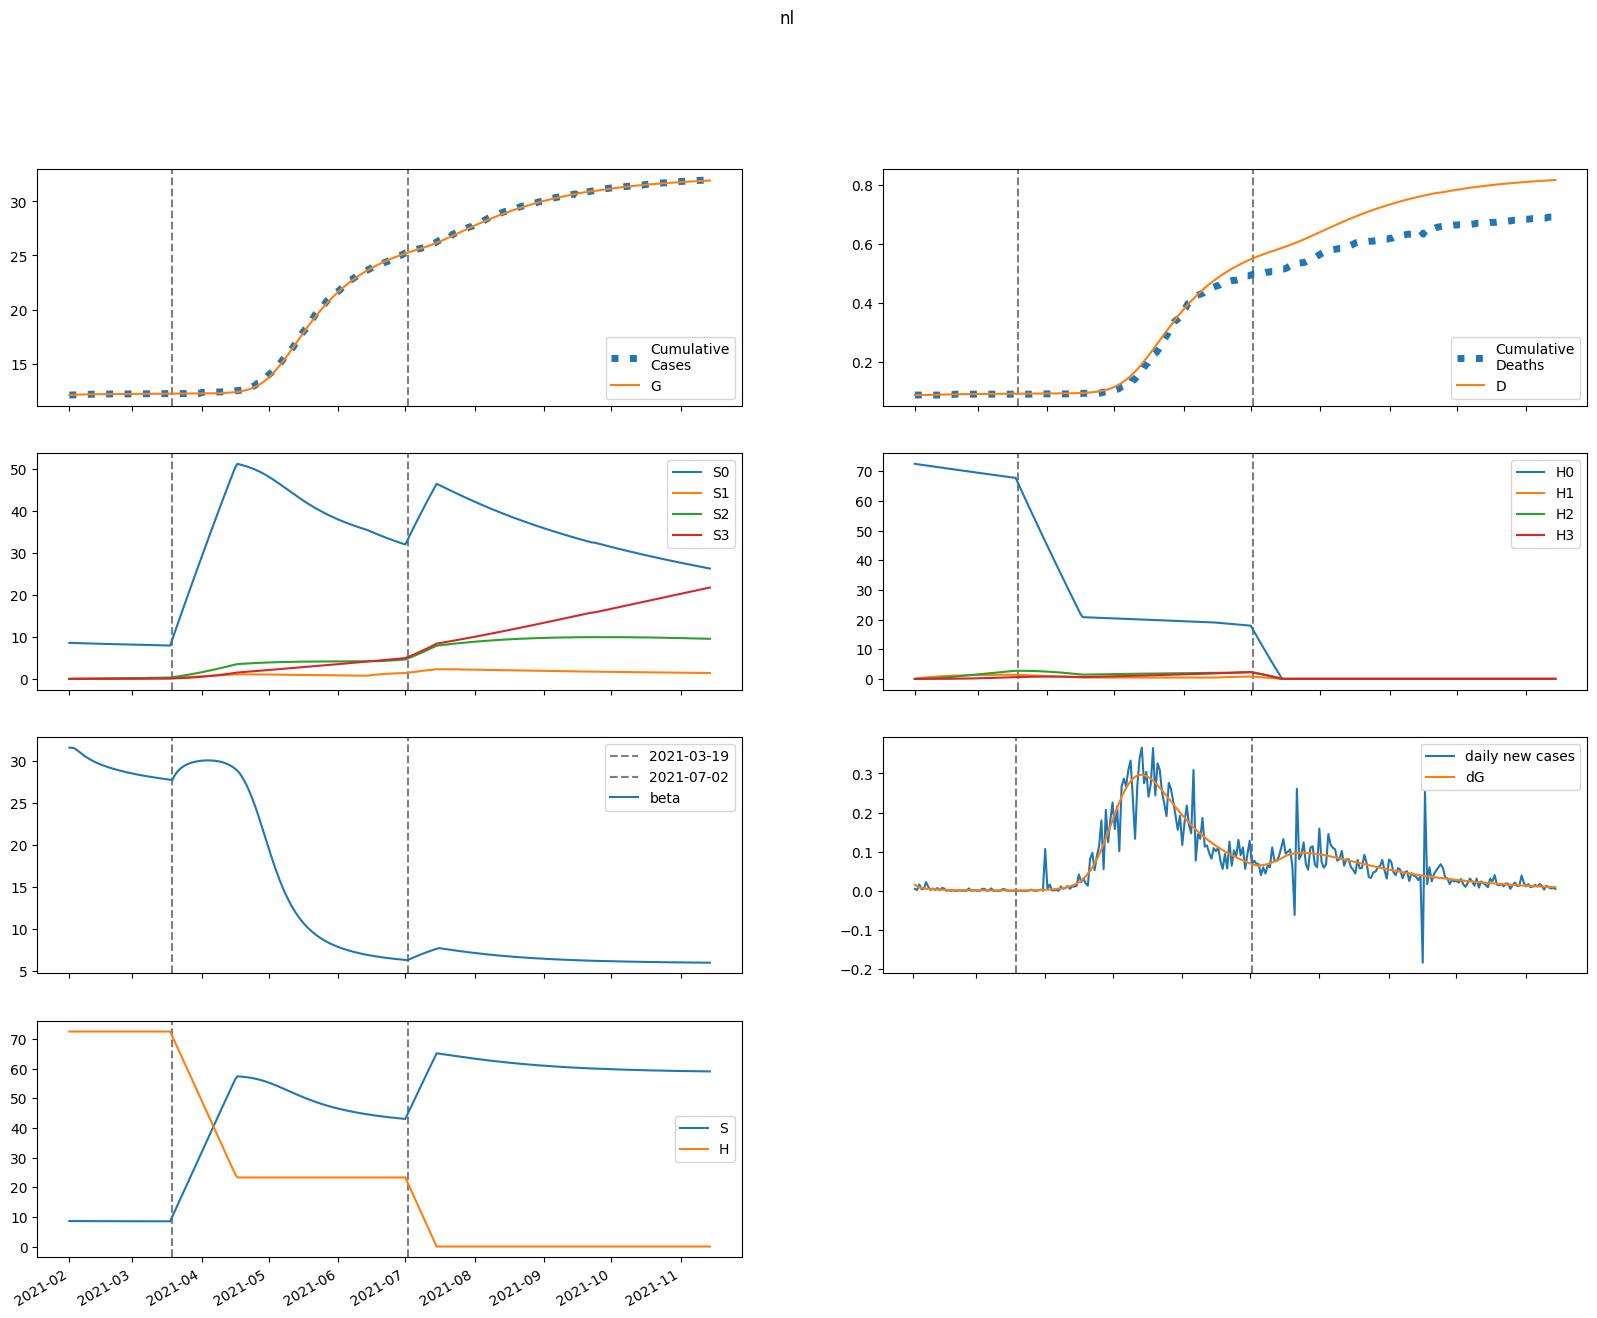

Data behind this chart, as committed beside it:
series, 2021-02-01, 2021-02-02, 2021-02-03, 2021-02-04, 2021-02-05, 2021-02-06, 2021-02-07, 2021-02-08, 2021-02-09, 2021-02-10, 2021-02-11, 2021-02-12, 2021-02-13, 2021-02-14, 2021-02-15, 2021-02-16, 2021-02-17, 2021-02-18, 2021-02-19, 2021-02-20, 2021-02-21, 2021-02-22, 2021-02-23
S, 8580, 8579, 8577, 8573, 8569, 8565, 8562, 8559, 8556, 8553, 8550, 8548, 8545, 8543, 8541, 8539, 8537, 8536, 8534, 8532, 8531, 8529, 8528
E, 60.23, 43.98, 34.4, 28.32, 24.12, 21.01, 18.58, 16.6, 14.95, 13.55, 12.35, 11.32, 10.42, 9.643, 8.962, 8.365, 7.84, 7.377, 6.967, 6.602, 6.276, 5.984, 5.72
I, 5.142, 18.67, 23.34, 23.95, 22.8, 20.98, 19.01, 17.1, 15.36, 13.81, 12.44, 11.24, 10.2, 9.294, 8.505, 7.818, 7.219, 6.695, 6.236, 5.833, 5.478, 5.164, 4.885
A, 0.5767, 2.271, 3.435, 4.279, 4.915, 5.406, 5.789, 6.088, 6.318, 6.492, 6.619, 6.706, 6.761, 6.788, 6.791, 6.775, 6.743, 6.697, 6.639, 6.572, 6.498, 6.417, 6.331
IH, 0.0, 0.765, 3.375, 6.11, 8.338, 9.908, 10.87, 11.32, 11.39, 11.19, 10.8, 10.29, 9.715, 9.11, 8.503, 7.91, 7.346, 6.815, 6.322, 5.869, 5.455, 5.078, 4.737
IN, 1.028, 1.911, 5.373, 9.278, 12.75, 15.5, 17.5, 18.81, 19.56, 19.86, 19.8, 19.48, 18.96, 18.31, 17.57, 16.77, 15.95, 15.13, 14.32, 13.54, 12.78, 12.06, 11.38
D, 88.0, 88.0, 88.01, 88.08, 88.19, 88.35, 88.54, 88.74, 88.96, 89.17, 89.39, 89.59, 89.78, 89.97, 90.14, 90.3, 90.45, 90.59, 90.72, 90.84, 90.95, 91.05, 91.15
R, 0.0, 0.1691, 0.6839, 2.258, 4.965, 8.636, 13.03, 17.91, 23.09, 28.39, 33.7, 38.93, 44.02, 48.92, 53.61, 58.07, 62.3, 66.3, 70.08, 73.64, 77, 80.16, 83.14
G, 12094, 12109, 12121, 12129, 12136, 12143, 12148, 12153, 12157, 12161, 12164, 12167, 12170, 12173, 12175, 12178, 12180, 12182, 12184, 12185, 12187, 12189, 12190
H, 72472, 72472, 72472, 72472, 72472, 72472, 72472, 72472, 72472, 72472, 72472, 72472, 72472, 72472, 72472, 72472, 72472, 72472, 72472, 72472, 72472, 72472, 72472
S0, 8580, 8567, 8551, 8534, 8518, 8501, 8485, 8469, 8453, 8438, 8423, 8408, 8393, 8378, 8363, 8349, 8335, 8320, 8306, 8292, 8278, 8264, 8251
E0, 60.23, 43.98, 34.4, 28.3, 24.09, 20.97, 18.53, 16.54, 14.88, 13.47, 12.27, 11.23, 10.33, 9.542, 8.859, 8.26, 7.734, 7.27, 6.859, 6.494, 6.168, 5.875, 5.612
I0, 5.142, 18.67, 23.34, 23.95, 22.79, 20.97, 18.99, 17.08, 15.33, 13.77, 12.39, 11.19, 10.14, 9.231, 8.439, 7.748, 7.147, 6.621, 6.161, 5.757, 5.4, 5.085, 4.806
A0, 0.5767, 2.271, 3.435, 4.279, 4.915, 5.405, 5.787, 6.084, 6.312, 6.484, 6.609, 6.695, 6.747, 6.772, 6.773, 6.755, 6.72, 6.672, 6.612, 6.543, 6.467, 6.384, 6.296
IH0, 0.0, 0.765, 3.375, 6.11, 8.338, 9.907, 10.86, 11.32, 11.38, 11.18, 10.78, 10.27, 9.693, 9.084, 8.473, 7.878, 7.31, 6.776, 6.281, 5.825, 5.409, 5.031, 4.688
IN0, 1.028, 1.911, 5.373, 9.278, 12.75, 15.5, 17.49, 18.81, 19.55, 19.84, 19.78, 19.45, 18.92, 18.27, 17.52, 16.72, 15.89, 15.07, 14.25, 13.46, 12.7, 11.98, 11.29
D0, 88.0, 88.0, 88.01, 88.08, 88.19, 88.35, 88.54, 88.74, 88.96, 89.17, 89.39, 89.59, 89.78, 89.97, 90.14, 90.3, 90.45, 90.59, 90.71, 90.83, 90.94, 91.05, 91.14
R0, 0.0, 0.1691, 0.6839, 2.258, 4.965, 8.636, 13.03, 17.91, 23.08, 28.39, 33.69, 38.92, 44, 48.89, 53.56, 58.01, 62.23, 66.21, 69.97, 73.51, 76.85, 79.99, 82.95
G0, 12094, 12109, 12121, 12129, 12136, 12143, 12148, 12153, 12157, 12161, 12164, 12167, 12170, 12173, 12175, 12177, 12179, 12181, 12183, 12185, 12187, 12188, 12190
H0, 72472, 72363, 72255, 72146, 72038, 71930, 71822, 71714, 71607, 71499, 71392, 71285, 71178, 71071, 70965, 70858, 70752, 70646, 70540, 70434, 70328, 70223, 70118
S1, 0.0, 12.87, 24.79, 35.83, 46.05, 55.52, 64.28, 72.39, 79.89, 86.84, 93.26, 99.2, 104.7, 109.8, 114.5, 118.8, 122.8, 126.5, 130, 133.1, 136, 138.7, 141.2
E1, 0.0, 0.0, 0.004297, 0.01361, 0.0257, 0.03841, 0.05033, 0.06072, 0.06934, 0.0762, 0.08145, 0.08531, 0.08802, 0.08979, 0.0908, 0.09122, 0.09118, 0.09079, 0.09013, 0.08928, 0.08827, 0.08716, 0.08598
I1, 0.0, 0.0, 0.0, 0.001093, 0.004174, 0.009255, 0.0158, 0.02309, 0.03048, 0.03748, 0.04379, 0.04923, 0.05376, 0.0574, 0.06021, 0.06231, 0.06378, 0.06472, 0.06524, 0.06541, 0.0653, 0.06498, 0.06448
A1, 0.0, 0.0, 0.0, 0.0001226, 0.0005059, 0.001219, 0.002265, 0.00361, 0.005198, 0.006967, 0.008862, 0.01083, 0.01283, 0.01483, 0.0168, 0.01871, 0.02057, 0.02234, 0.02404, 0.02565, 0.02717, 0.0286, 0.02994
IH1, 0.0, 0.0, 0.0, 0.0, 0.0001626, 0.0007479, 0.001961, 0.003883, 0.006469, 0.00959, 0.01307, 0.01673, 0.0204, 0.02394, 0.02725, 0.03025, 0.03291, 0.03521, 0.03715, 0.03874, 0.04001, 0.04098, 0.0417
IN1, 0.0, 0.0, 0.0, 0.0, 0.0002186, 0.001022, 0.002728, 0.0055, 0.009336, 0.01411, 0.0196, 0.02557, 0.03179, 0.03803, 0.04411, 0.04989, 0.05526, 0.06017, 0.06457, 0.06845, 0.07181, 0.07468, 0.07707
D1, 0.0, 0.0, 0.0, 0.0, 0.0, 3.074542719861324e-06, 1.721956310261763e-05, 5.431256827025166e-05, 0.0001277, 0.0002501, 0.0004314, 0.0006786, 0.000995, 0.001381, 0.001834, 0.002349, 0.002921, 0.003544, 0.004209, 0.004912, 0.005645, 0.006401, 0.007176
R1, 0.0, 0.0, 0.0, 0.0, 4.902093905567365e-06, 8.861074061455973e-05, 0.0004318, 0.001301, 0.003001, 0.005826, 0.01002, 0.01577, 0.02317, 0.03227, 0.04304, 0.05541, 0.06928, 0.08451, 0.101, 0.1185, 0.137, 0.1563, 0.1762
G1, 0.0, 0.0, 0.0, 0.001093, 0.004555, 0.01109, 0.02086, 0.03366, 0.0491, 0.06674, 0.08611, 0.1068, 0.1285, 0.1509, 0.1737, 0.1968, 0.22, 0.2432, 0.2663, 0.2892, 0.3119, 0.3344, 0.3566
H1, 0.0, 108.7, 209.5, 302.9, 389.5, 469.7, 544.1, 612.9, 676.7, 735.8, 790.5, 841.1, 888, 931.3, 971.4, 1008, 1043, 1074, 1104, 1131, 1155, 1178, 1200
S2, 0.0, 0.0, 0.9189, 2.678, 5.204, 8.429, 12.29, 16.73, 21.7, 27.14, 33.02, 39.28, 45.89, 52.82, 60.03, 67.48, 75.16, 83.03, 91.07, 99.27, 107.6, 116, 124.5
E2, 0.0, 0.0, 0.0, 0.0001366, 0.000515, 0.001159, 0.002042, 0.003113, 0.004319, 0.005614, 0.006959, 0.008324, 0.009689, 0.01104, 0.01236, 0.01366, 0.01492, 0.01614, 0.01732, 0.01846, 0.01957, 0.02064, 0.02167
I2, 0.0, 0.0, 0.0, 0.0, 3.4744690428766884e-05, 0.0001536, 0.0003949, 0.0007765, 0.001297, 0.001943, 0.002693, 0.003524, 0.004412, 0.005337, 0.006283, 0.007236, 0.008186, 0.009124, 0.01005, 0.01095, 0.01182, 0.01268, 0.01351
A2, 0.0, 0.0, 0.0, 0.0, 3.896375585379509e-06, 1.8427255721161147e-05, 5.0756411032131535e-05, 0.000107, 0.0001915, 0.000307, 0.0004548, 0.0006351, 0.0008471, 0.00109, 0.001361, 0.001659, 0.001982, 0.002328, 0.002695, 0.003081, 0.003485, 0.003904, 0.004336
IH2, 0.0, 0.0, 0.0, 0.0, 0.0, 5.16868730087709e-06, 2.6888170845955144e-05, 7.97580882639264e-05, 0.0001778, 0.000332, 0.0005486, 0.0008294, 0.001172, 0.001573, 0.002023, 0.002516, 0.003043, 0.003596, 0.004168, 0.004752, 0.005342, 0.005934, 0.006524
IN2, 0.0, 0.0, 0.0, 0.0, 0.0, 6.948938085753377e-06, 3.6680479395423e-05, 0.0001104, 0.0002501, 0.000474, 0.0007954, 0.001221, 0.001752, 0.002386, 0.003115, 0.003929, 0.004818, 0.005771, 0.006777, 0.007824, 0.008902, 0.01, 0.01112
D2, 0.0, 0.0, 0.0, 0.0, 0.0, 0.0, 9.775066264045768e-08, 6.062620823457938e-07, 2.11465396695679e-06, 5.478098448716186e-06, 1.1756798570765613e-05, 2.213143900208615e-05, 3.7817256824533314e-05, 5.999031736778878e-05, 8.973208035246841e-05, 0.000128, 0.0001756, 0.0002331, 0.0003011, 0.0003799, 0.0004698, 0.0005708, 0.0006831
R2, 0.0, 0.0, 0.0, 0.0, 0.0, 1.5585502341518036e-07, 2.910987966699927e-06, 1.5514791417089917e-05, 5.1390925935549806e-05, 0.00013, 0.0002759, 0.0005165, 0.0008808, 0.001397, 0.002094, 0.002994, 0.00412, 0.005491, 0.007121, 0.009023, 0.01121, 0.01367, 0.01644
G2, 0.0, 0.0, 0.0, 0.0, 3.4744690428766884e-05, 0.0001657, 0.0004606, 0.0009799, 0.001772, 0.00287, 0.004298, 0.006068, 0.008185, 0.01065, 0.01346, 0.0166, 0.02007, 0.02387, 0.02797, 0.03238, 0.03707, 0.04205, 0.0473
H2, 0.0, 0.0, 7.765, 22.64, 44, 71.3, 104, 141.6, 183.7, 229.9, 279.7, 332.8, 388.9, 447.7, 508.9, 572.3, 637.5, 704.4, 772.7, 842.4, 913.1, 984.7, 1057
S3, 0.0, 0.0, 0.0, 0.01094, 0.04281, 0.1047, 0.2051, 0.3514, 0.5505, 0.8088, 1.132, 1.525, 1.992, 2.539, 3.167, 3.882, 4.685, 5.579, 6.567, 7.651, 8.833, 10.11, 11.49
E3, 0.0, 0.0, 0.0, 0.0, 9.73222062193696e-07, 4.412196686731829e-06, 1.1760173911255679e-05, 2.4150347221721875e-05, 4.235958421455917e-05, 6.68569838822321e-05, 9.787838392163606e-05, 0.0001355, 0.0001797, 0.0002303, 0.0002873, 0.0003505, 0.0004197, 0.0004947, 0.0005754, 0.0006617, 0.0007533, 0.0008501, 0.0009519
I3, 0.0, 0.0, 0.0, 0.0, 0.0, 2.475121308578231e-07, 1.283309592233317e-06, 3.826615231946912e-06, 8.634010788087158e-06, 1.6395785889375835e-05, 2.768078578191654e-05, 4.291944294380461e-05, 6.241064844402351e-05, 8.634062641398456e-05, 0.0001148, 0.0001478, 0.0001854, 0.0002275, 0.000274, 0.0003248, 0.0003798, 0.0004389, 0.000502
A3, 0.0, 0.0, 0.0, 0.0, 0.0, 2.7756765475774813e-08, 1.5248448540800173e-07, 4.81790972637646e-07, 1.1512989556006487e-06, 2.3133628944254554e-06, 4.127622001733643e-06, 6.75405612719908e-06, 1.034832921400491e-05, 1.5058933829992402e-05, 2.102563647327016e-05, 2.83787981658774e-05, 3.723923858608721e-05, 4.771839950046563e-05, 5.9918637131999745e-05, 7.393353231517971e-05, 8.984815291875677e-05, 0.0001077, 0.0001277
IH3, 0.0, 0.0, 0.0, 0.0, 0.0, 0.0, 3.6820382964720596e-08, 2.196848440696444e-07, 7.409509100395105e-07, 1.8635075180378346e-06, 3.895506181931509e-06, 7.162407399112026e-06, 1.1982609073682485e-05, 1.8649420936120328e-05, 2.741978432727572e-05, 3.850885862479786e-05, 5.208908471007835e-05, 6.829228348118627e-05, 8.721352909112137e-05, 0.0001089, 0.0001334, 0.0001608, 0.000191
IN3, 0.0, 0.0, 0.0, 0.0, 0.0, 0.0, 4.950242617156462e-08, 2.991351374718843e-07, 1.021981824445014e-06, 2.603665399007039e-06, 5.513109315436018e-06, 1.0266420247993275e-05, 1.7392505651018302e-05, 2.7404947801857666e-05, 4.078164654595595e-05, 5.795192721717435e-05, 7.928990839981977e-05, 0.0001051, 0.0001357, 0.0001712, 0.0002118, 0.0002577, 0.0003089
D3, 0.0, 0.0, 0.0, 0.0, 0.0, 0.0, 0.0, 6.96350276958348e-10, 4.8510491066262435e-09, 1.8863976998031415e-08, 5.410679284660516e-08, 1.2777894371152345e-07, 2.6323501381375433e-07, 4.898511561590768e-07, 8.425506228219638e-07, 1.3611159628058333e-06, 2.089398837930224e-06, 3.074512126923555e-06, 4.366061716774567e-06, 6.015451545101632e-06, 8.075276794911813e-06, 1.0598806850015256e-05, 1.363955110504306e-05
R3, 0.0, 0.0, 0.0, 0.0, 0.0, 0.0, 1.1102706190309925e-09, 2.1585661053114402e-08, 1.2716757235860003e-07, 4.6618070994198554e-07, 1.3002558052313206e-06, 3.025480733952903e-06, 6.182567704845991e-06, 1.1457089093110421e-05, 1.9672008587115364e-05, 3.177500872206181e-05, 4.882288042268632e-05, 7.196477848459308e-05, 0.0001024, 0.0001415, 0.0001905, 0.0002508, 0.0003238
G3, 0.0, 0.0, 0.0, 0.0, 0.0, 2.475121308578231e-07, 1.3696324013696025e-06, 4.360507574783162e-06, 1.0502480855096052e-05, 2.127547024619584e-05, 3.827869611442009e-05, 6.317135762556308e-05, 9.763123099928483e-05, 0.0001433, 0.0002019, 0.000275, 0.0003641, 0.0004708, 0.0005966, 0.000743, 0.0009113, 0.001103, 0.001319
H3, 0.0, 0.0, 0.0, 0.09244, 0.3619, 0.8858, 1.735, 2.973, 4.659, 6.846, 9.582, 12.91, 16.87, 21.5, 26.83, 32.89, 39.71, 47.3, 55.68, 64.88, 74.91, 85.78, 97.5
beta, 31.6, 31.6, 31.55, 31.39, 31.18, 30.97, 30.76, 30.57, 30.4, 30.24, 30.09, 29.95, 29.82, 29.7, 29.59, 29.49, 29.39, 29.3, 29.22, 29.13, 29.05, 28.98, 28.91
